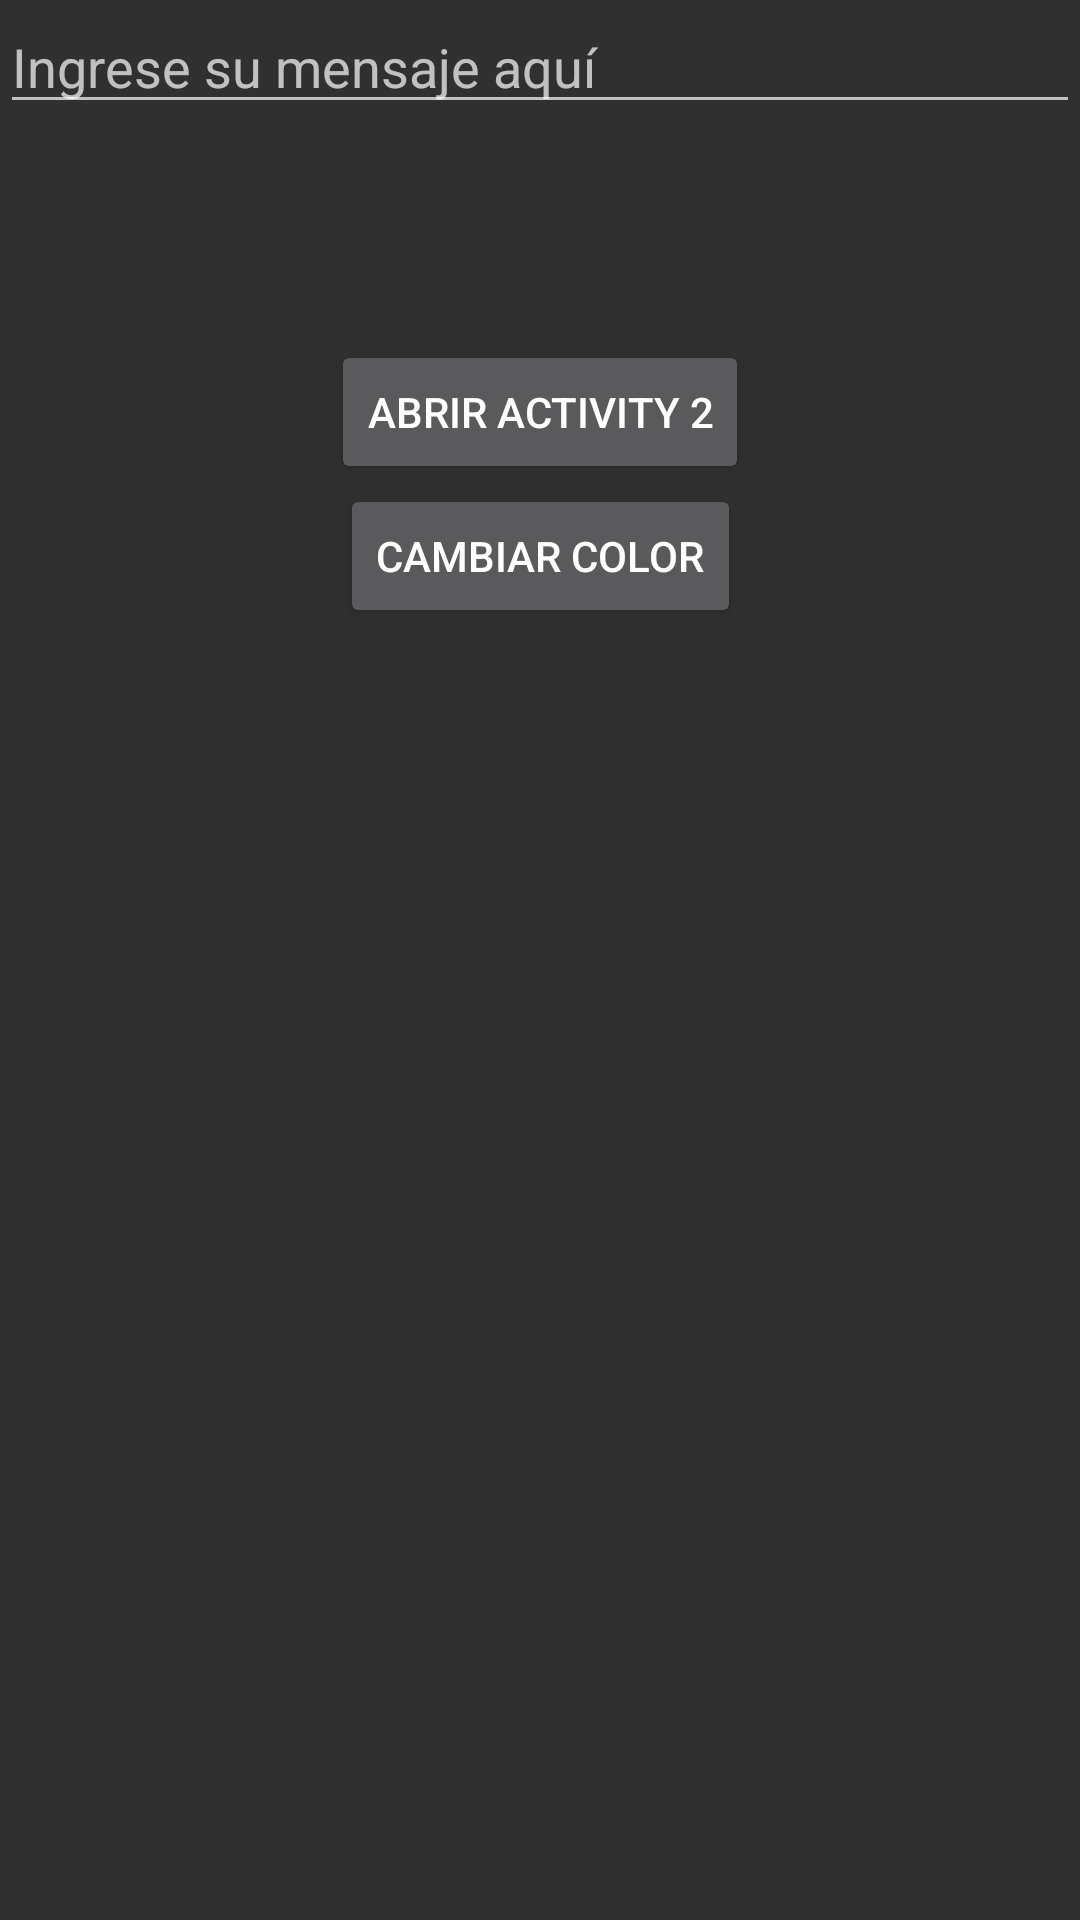

Produce the Android XML layout that renders to this screen, including the resource entries it uses.
<!-- AndroidManifest.xml: activity theme Theme.AppCompat -->
<!-- res/layout/activity_main.xml -->
<?xml version="1.0" encoding="utf-8"?>
<androidx.constraintlayout.widget.ConstraintLayout xmlns:android="http://schemas.android.com/apk/res/android"
xmlns:app="http://schemas.android.com/apk/res-auto"
xmlns:tools="http://schemas.android.com/tools"
android:id="@+id/container"
android:layout_width="match_parent"
android:layout_height="200dp">

<EditText
    android:id="@+id/editTextMensaje"
    android:layout_width="0dp"
    android:layout_height="wrap_content"
    android:hint="Ingrese su mensaje aquí"
    app:layout_constraintEnd_toEndOf="parent"
    app:layout_constraintStart_toStartOf="parent"
    app:layout_constraintTop_toTopOf="parent" />

    <Button
        android:id="@+id/buttonAbrirActividad2"
        android:layout_width="wrap_content"
        android:layout_height="wrap_content"
        android:layout_marginTop="72dp"
        android:onClick="abrirActividad2"
        android:text="Abrir Activity 2"
        app:layout_constraintEnd_toEndOf="parent"
        app:layout_constraintStart_toStartOf="parent"
        app:layout_constraintTop_toBottomOf="@+id/editTextMensaje" />

    <Button
        android:id="@+id/buttonCambiarColor"
        android:layout_width="wrap_content"
        android:layout_height="wrap_content"
        android:onClick="cambiarColorFondo"
        android:text="Cambiar Color"
        app:layout_constraintEnd_toEndOf="parent"
        app:layout_constraintStart_toStartOf="parent"
        app:layout_constraintTop_toBottomOf="@+id/buttonAbrirActividad2" />

</androidx.constraintlayout.widget.ConstraintLayout>
<!-- resources referenced by this layout -->
<resources>

</resources>
